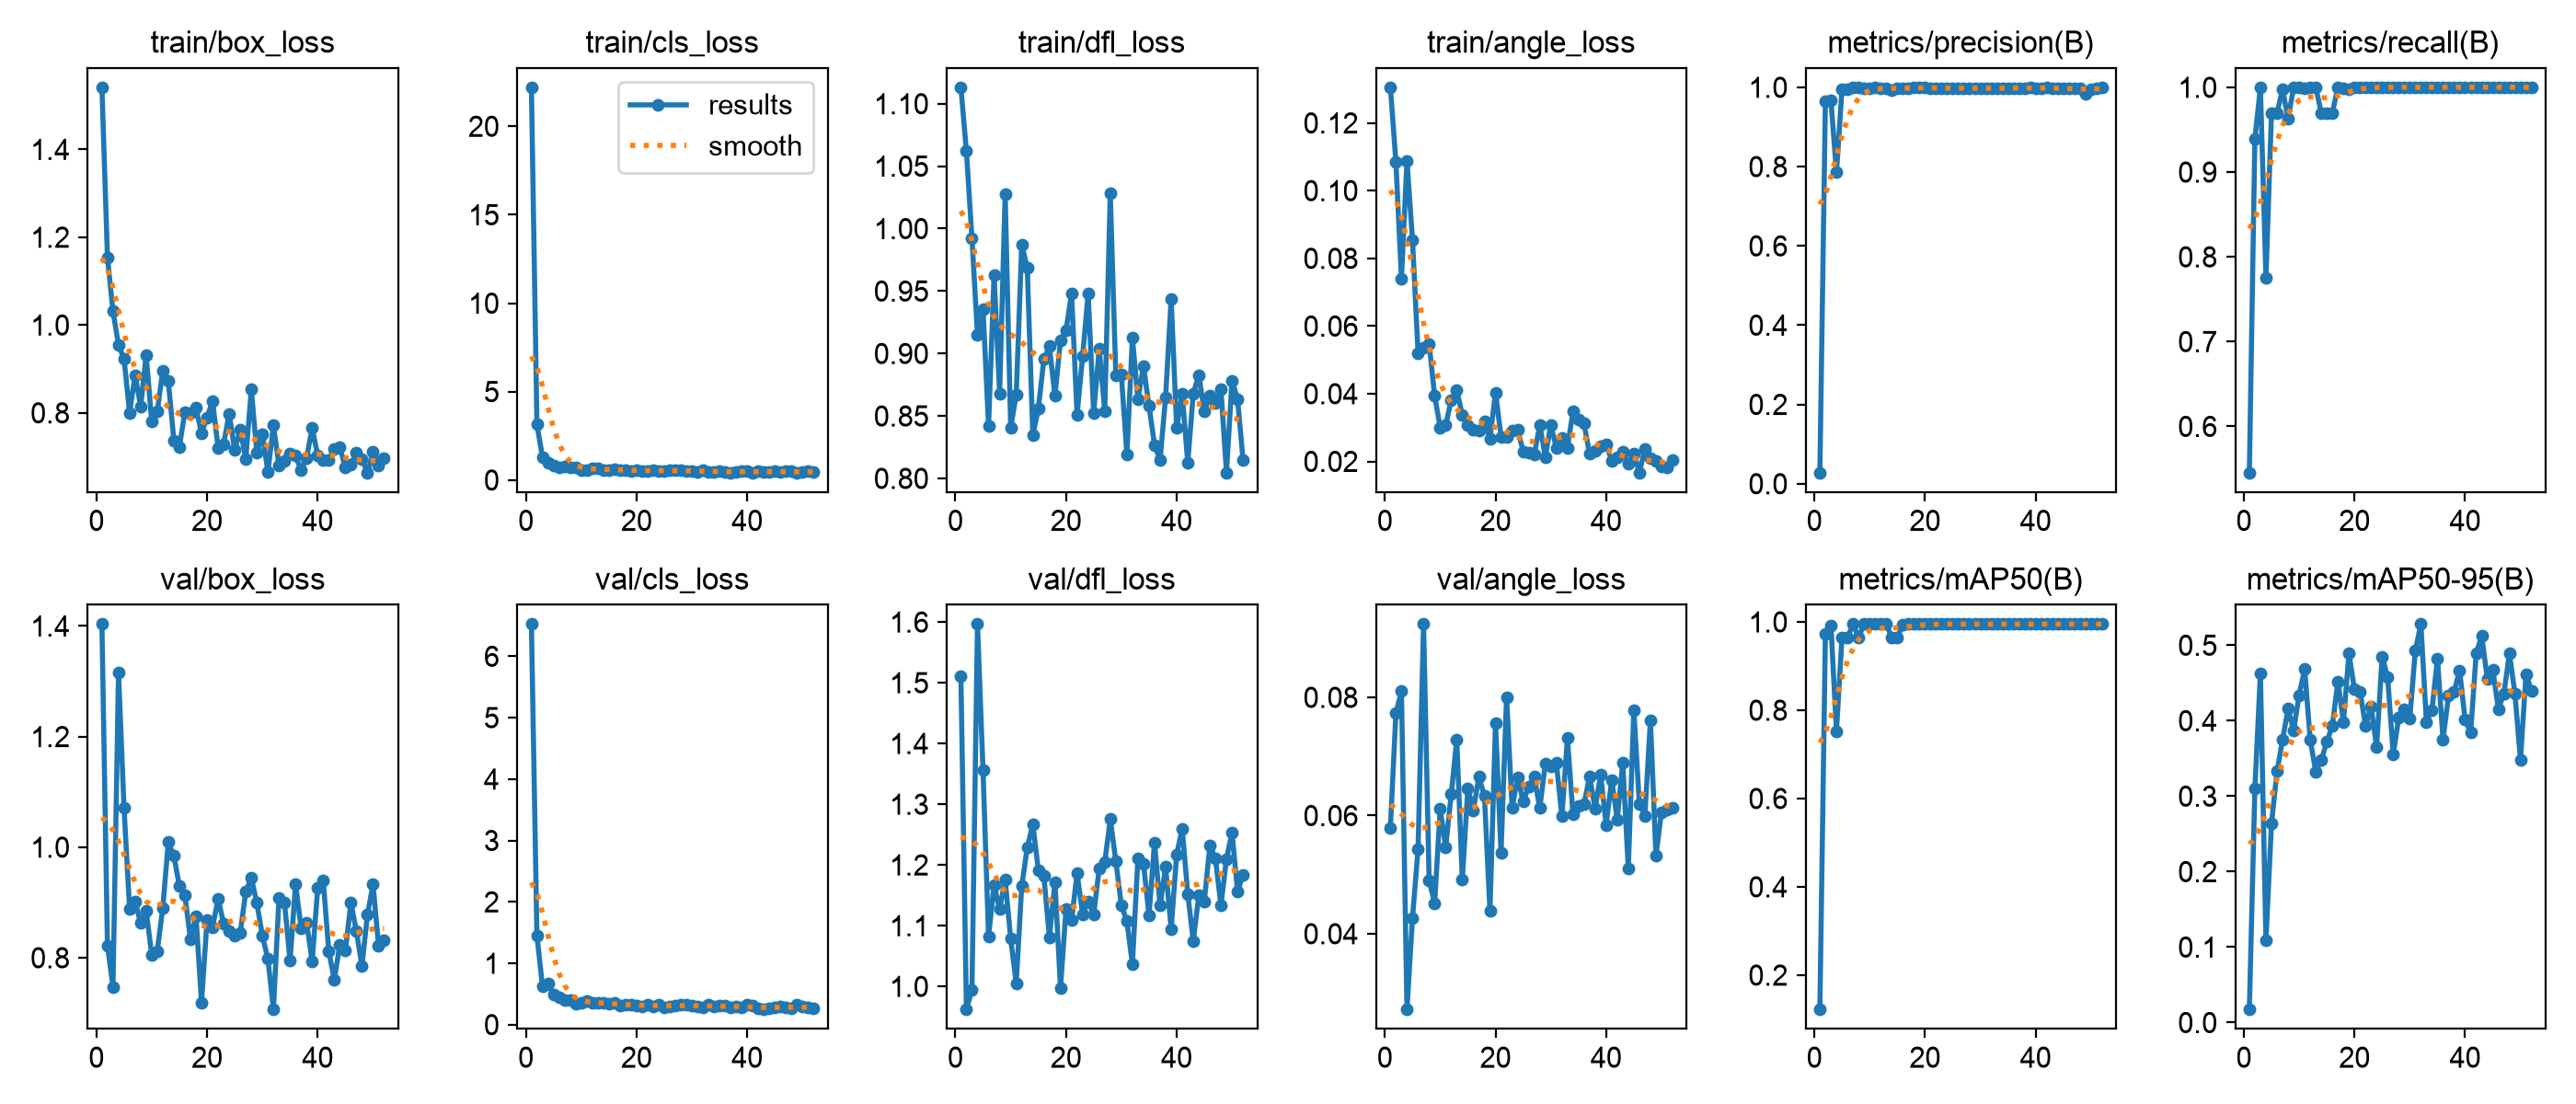

Values plotted in this chart, from the file beside it:
epoch, time, train/box_loss, train/cls_loss, train/dfl_loss, train/angle_loss, metrics/precision(B), metrics/recall(B), metrics/mAP50(B), metrics/mAP50-95(B), val/box_loss, val/cls_loss, val/dfl_loss, val/angle_loss, lr/pg0, lr/pg1, lr/pg2
1, 63.71, 1.541, 22.2, 1.113, 0.1305, 0.02799, 0.5454, 0.1222, 0.01737, 1.403, 6.524, 1.511, 0.05792, 0.0006641, 0.0006641, 0.0006641
2, 106.7, 1.154, 3.144, 1.062, 0.1084, 0.9647, 0.9394, 0.9731, 0.3099, 0.822, 1.452, 0.962, 0.07732, 0.001318, 0.001318, 0.001318
3, 148.3, 1.031, 1.298, 0.9923, 0.07402, 0.9675, 1, 0.9923, 0.4629, 0.747, 0.6259, 0.9943, 0.08101, 0.001958, 0.001958, 0.001958
4, 189.7, 0.9545, 0.9749, 0.9152, 0.1088, 0.7852, 0.7754, 0.7529, 0.1087, 1.315, 0.6653, 1.597, 0.02719, 0.001941, 0.001941, 0.001941
5, 232.3, 0.9228, 0.8026, 0.9358, 0.08543, 0.9946, 0.9697, 0.965, 0.2635, 1.071, 0.4882, 1.356, 0.04271, 0.001921, 0.001921, 0.001921
6, 272.1, 0.8004, 0.7407, 0.842, 0.05197, 0.9942, 0.9697, 0.965, 0.3328, 0.8885, 0.4418, 1.083, 0.05426, 0.001901, 0.001901, 0.001901
7, 313.4, 0.8862, 0.7563, 0.9628, 0.05348, 1, 0.9977, 0.995, 0.3746, 0.9021, 0.4032, 1.167, 0.09239, 0.001881, 0.001881, 0.001881
8, 353.2, 0.8143, 0.6998, 0.8681, 0.05478, 1, 0.963, 0.965, 0.416, 0.8627, 0.395, 1.127, 0.04903, 0.001861, 0.001861, 0.001861
9, 395.4, 0.9318, 0.737, 1.027, 0.03947, 0.9979, 1, 0.995, 0.3868, 0.8848, 0.3377, 1.176, 0.04511, 0.001842, 0.001842, 0.001842
10, 438.2, 0.7802, 0.5443, 0.8407, 0.02995, 0.9977, 1, 0.995, 0.434, 0.8052, 0.3582, 1.079, 0.06114, 0.001822, 0.001822, 0.001822
11, 480.4, 0.8028, 0.5837, 0.8668, 0.03071, 1, 0.9983, 0.995, 0.4685, 0.8124, 0.3902, 1.005, 0.05466, 0.001802, 0.001802, 0.001802
12, 522.1, 0.896, 0.6803, 0.9872, 0.03818, 0.9975, 1, 0.995, 0.3745, 0.8901, 0.3509, 1.165, 0.06365, 0.001782, 0.001782, 0.001782
13, 566.9, 0.8724, 0.6583, 0.9685, 0.04104, 0.9975, 1, 0.995, 0.3323, 1.009, 0.3521, 1.229, 0.07286, 0.001762, 0.001762, 0.001762
14, 611.1, 0.7375, 0.566, 0.8345, 0.03367, 0.9931, 0.9697, 0.965, 0.3476, 0.9842, 0.358, 1.267, 0.04911, 0.001743, 0.001743, 0.001743
15, 654.5, 0.7223, 0.5426, 0.8559, 0.03068, 0.9967, 0.9697, 0.965, 0.3719, 0.9296, 0.3336, 1.191, 0.06459, 0.001723, 0.001723, 0.001723
16, 698.5, 0.8024, 0.6308, 0.8954, 0.02933, 0.9968, 0.9697, 0.9941, 0.3934, 0.9125, 0.3587, 1.182, 0.06092, 0.001703, 0.001703, 0.001703
17, 742.5, 0.7994, 0.5634, 0.9058, 0.02916, 0.9979, 1, 0.995, 0.4521, 0.8333, 0.3175, 1.08, 0.06656, 0.001683, 0.001683, 0.001683
18, 788, 0.8109, 0.5828, 0.866, 0.03188, 1, 0.9986, 0.995, 0.3982, 0.8756, 0.3321, 1.172, 0.06328, 0.001663, 0.001663, 0.001663
19, 831.9, 0.7539, 0.4998, 0.9105, 0.02678, 1, 0.9982, 0.995, 0.489, 0.7192, 0.3205, 0.9975, 0.04382, 0.001644, 0.001644, 0.001644
20, 876.1, 0.7895, 0.557, 0.9187, 0.04038, 0.9994, 1, 0.995, 0.4415, 0.8675, 0.3099, 1.128, 0.07568, 0.001624, 0.001624, 0.001624
21, 920.4, 0.8271, 0.5234, 0.9482, 0.02733, 0.9982, 1, 0.995, 0.4385, 0.8556, 0.3012, 1.109, 0.05374, 0.001604, 0.001604, 0.001604
22, 964.8, 0.7194, 0.5188, 0.851, 0.02725, 0.9977, 1, 0.995, 0.3935, 0.9065, 0.3261, 1.186, 0.08006, 0.001584, 0.001584, 0.001584
23, 1008, 0.7287, 0.5389, 0.8978, 0.02899, 0.9981, 1, 0.995, 0.4189, 0.8619, 0.3027, 1.119, 0.06127, 0.001564, 0.001564, 0.001564
24, 1053, 0.7983, 0.5338, 0.948, 0.02935, 0.9979, 1, 0.995, 0.3646, 0.8486, 0.3288, 1.14, 0.06642, 0.001545, 0.001545, 0.001545
25, 1092, 0.7147, 0.4865, 0.8521, 0.02295, 0.9974, 1, 0.995, 0.4851, 0.8399, 0.2859, 1.119, 0.06246, 0.001525, 0.001525, 0.001525
26, 1136, 0.7622, 0.5511, 0.904, 0.02262, 0.998, 1, 0.995, 0.4574, 0.8452, 0.2948, 1.194, 0.06484, 0.001505, 0.001505, 0.001505
27, 1180, 0.6945, 0.5582, 0.8538, 0.02192, 0.9979, 1, 0.995, 0.355, 0.9198, 0.3113, 1.204, 0.06664, 0.001485, 0.001485, 0.001485
28, 1225, 0.8538, 0.577, 1.028, 0.03077, 0.9982, 1, 0.995, 0.4041, 0.9444, 0.3235, 1.275, 0.06125, 0.001465, 0.001465, 0.001465
29, 1269, 0.7083, 0.5062, 0.8827, 0.02132, 0.9982, 1, 0.995, 0.4146, 0.8991, 0.3258, 1.207, 0.06872, 0.001446, 0.001446, 0.001446
30, 1314, 0.7521, 0.5219, 0.8829, 0.03084, 0.9971, 1, 0.995, 0.4029, 0.8399, 0.3134, 1.133, 0.06832, 0.001426, 0.001426, 0.001426
31, 1356, 0.665, 0.4651, 0.8193, 0.02387, 0.9981, 1, 0.995, 0.4932, 0.7978, 0.2946, 1.108, 0.06892, 0.001406, 0.001406, 0.001406
32, 1401, 0.7714, 0.5661, 0.9126, 0.02691, 0.998, 1, 0.995, 0.528, 0.7065, 0.2838, 1.036, 0.05985, 0.001386, 0.001386, 0.001386
33, 1445, 0.6798, 0.4571, 0.8633, 0.02394, 0.9979, 1, 0.995, 0.3984, 0.9073, 0.3303, 1.211, 0.07309, 0.001366, 0.001366, 0.001366
34, 1489, 0.6908, 0.4754, 0.8899, 0.03472, 0.9979, 1, 0.995, 0.4141, 0.8993, 0.2957, 1.202, 0.06026, 0.001347, 0.001347, 0.001347
35, 1534, 0.7068, 0.5099, 0.8579, 0.03238, 0.9983, 1, 0.995, 0.4825, 0.7946, 0.3066, 1.117, 0.06162, 0.001327, 0.001327, 0.001327
36, 1577, 0.7022, 0.4683, 0.8268, 0.03116, 0.998, 1, 0.995, 0.3749, 0.9333, 0.3155, 1.237, 0.06195, 0.001307, 0.001307, 0.001307
37, 1621, 0.6696, 0.426, 0.8147, 0.02226, 0.9979, 1, 0.995, 0.4328, 0.854, 0.2845, 1.133, 0.06664, 0.001287, 0.001287, 0.001287
38, 1666, 0.6975, 0.4427, 0.865, 0.02305, 0.9982, 1, 0.995, 0.4384, 0.8636, 0.289, 1.197, 0.06119, 0.001267, 0.001267, 0.001267
39, 1710, 0.7658, 0.511, 0.9439, 0.02453, 1, 1, 0.995, 0.4666, 0.7929, 0.2869, 1.095, 0.06694, 0.001248, 0.001248, 0.001248
40, 1754, 0.7025, 0.5048, 0.8404, 0.02501, 0.9967, 1, 0.995, 0.4011, 0.9263, 0.3192, 1.217, 0.05839, 0.001228, 0.001228, 0.001228
41, 1797, 0.6924, 0.4241, 0.8675, 0.02026, 0.9981, 1, 0.995, 0.3841, 0.939, 0.3046, 1.26, 0.06605, 0.001208, 0.001208, 0.001208
42, 1841, 0.6934, 0.4947, 0.8126, 0.02133, 1, 1, 0.995, 0.4894, 0.812, 0.2666, 1.152, 0.05933, 0.001188, 0.001188, 0.001188
43, 1886, 0.717, 0.4599, 0.8679, 0.02281, 0.9981, 1, 0.995, 0.5124, 0.7598, 0.2479, 1.075, 0.06893, 0.001168, 0.001168, 0.001168
44, 1930, 0.7216, 0.4716, 0.8827, 0.01925, 0.998, 1, 0.995, 0.4557, 0.8239, 0.2634, 1.15, 0.05099, 0.001149, 0.001149, 0.001149
45, 1975, 0.6747, 0.4885, 0.8536, 0.02238, 0.9979, 1, 0.995, 0.4676, 0.813, 0.2871, 1.14, 0.07781, 0.001129, 0.001129, 0.001129
46, 2019, 0.6818, 0.4369, 0.8662, 0.01669, 0.9973, 1, 0.995, 0.4154, 0.8995, 0.291, 1.232, 0.06198, 0.001109, 0.001109, 0.001109
47, 2062, 0.7101, 0.5284, 0.86, 0.02368, 0.9969, 1, 0.995, 0.4354, 0.8477, 0.285, 1.211, 0.05997, 0.001089, 0.001089, 0.001089
48, 2107, 0.694, 0.4855, 0.8715, 0.021, 0.9979, 1, 0.995, 0.4891, 0.7848, 0.2638, 1.133, 0.07616, 0.001069, 0.001069, 0.001069
49, 2149, 0.6638, 0.4196, 0.8046, 0.02005, 0.9839, 1, 0.995, 0.4359, 0.8787, 0.3189, 1.21, 0.05317, 0.00105, 0.00105, 0.00105
50, 2192, 0.7108, 0.4401, 0.8784, 0.01857, 0.9955, 1, 0.995, 0.3479, 0.9323, 0.2933, 1.254, 0.0606, 0.00103, 0.00103, 0.00103
51, 2237, 0.6802, 0.4857, 0.8637, 0.01824, 0.9979, 1, 0.995, 0.4614, 0.8222, 0.2739, 1.157, 0.06105, 0.00101, 0.00101, 0.00101
52, 2280, 0.6959, 0.4719, 0.8146, 0.02029, 1, 1, 0.995, 0.44, 0.8323, 0.2626, 1.183, 0.06132, 0.0009902, 0.0009902, 0.0009902
